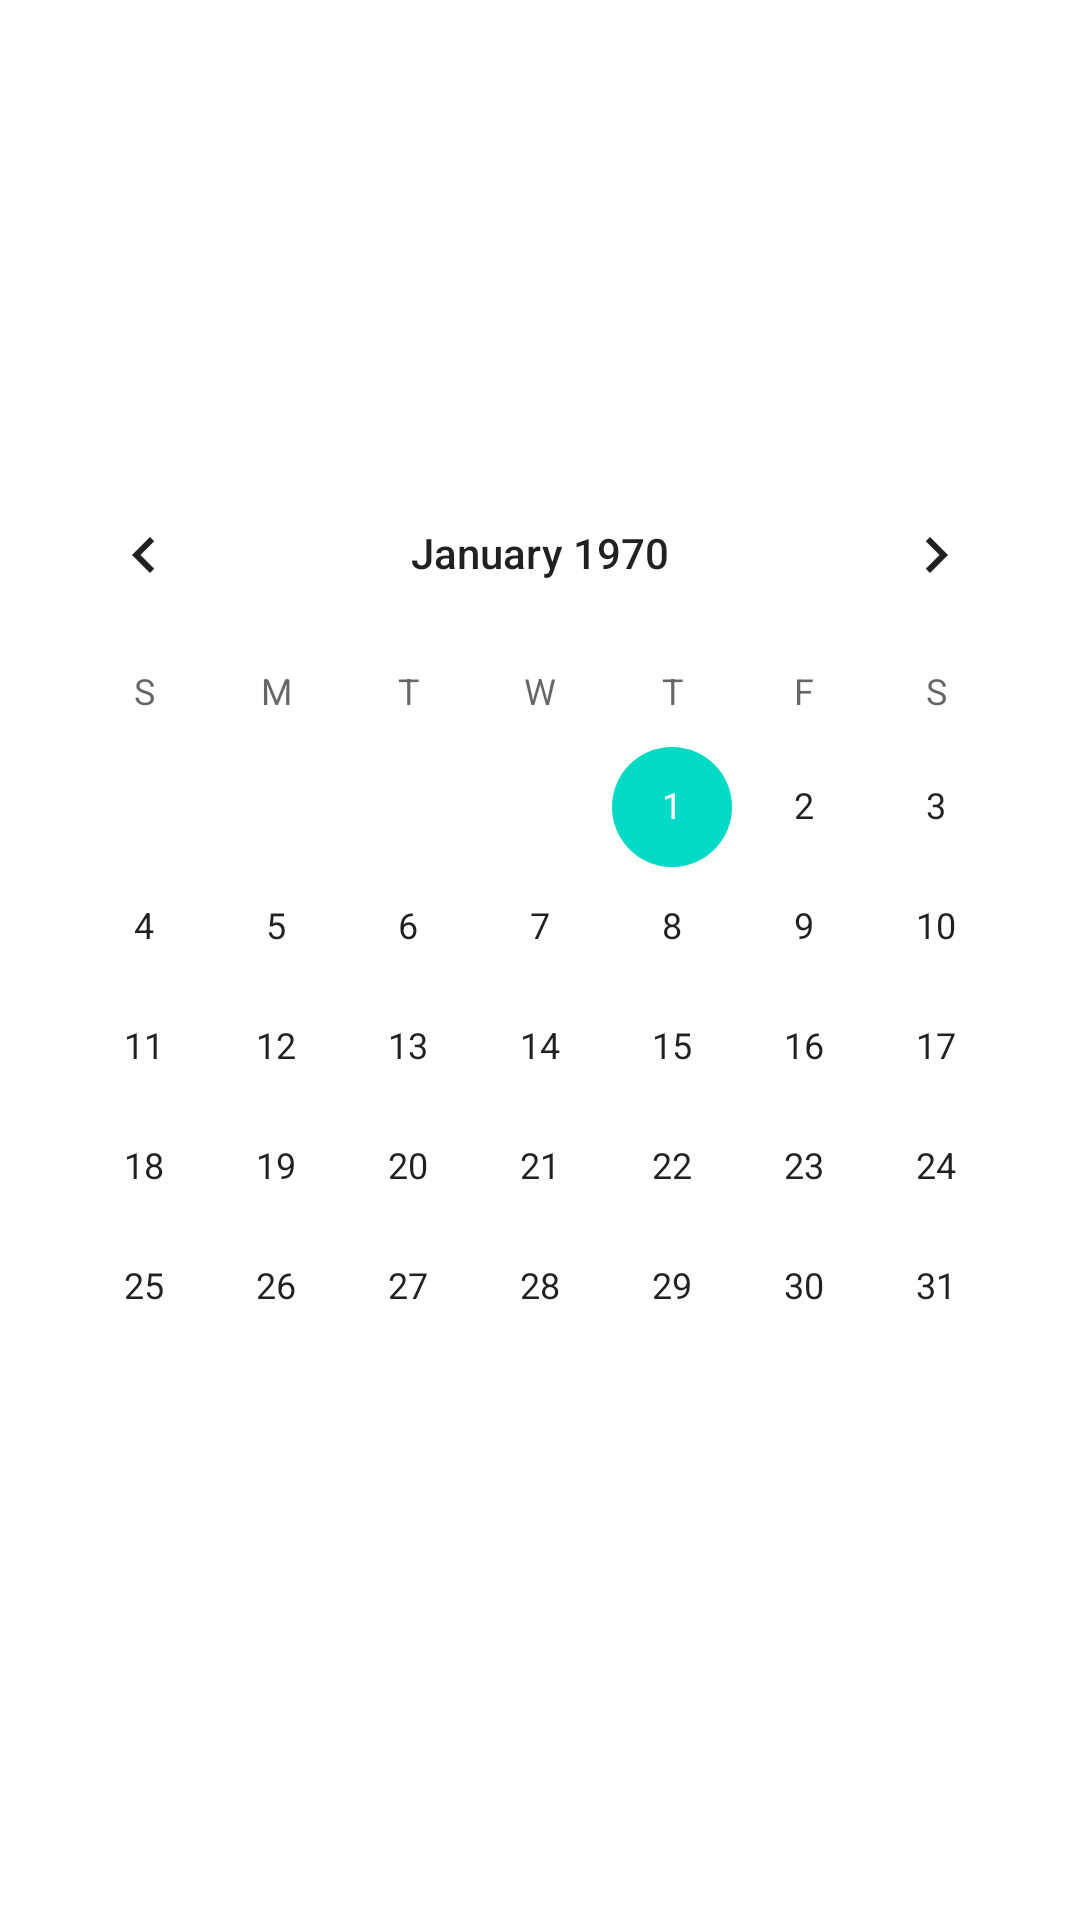

The Android layout XML behind this screen, and the referenced resources:
<!-- AndroidManifest.xml: application theme Theme.ToolbarVeMenu -->
<!-- res/layout/fragment_takvim.xml -->
<?xml version="1.0" encoding="utf-8"?>
<androidx.constraintlayout.widget.ConstraintLayout xmlns:android="http://schemas.android.com/apk/res/android"
    xmlns:app="http://schemas.android.com/apk/res-auto"
    xmlns:tools="http://schemas.android.com/tools"
    android:layout_width="match_parent"
    android:layout_height="match_parent"
    tools:context=".Fragments.TakvimFragment">

    <CalendarView
        android:id="@+id/calendarView"
        android:layout_width="wrap_content"
        android:layout_height="wrap_content"
        app:layout_constraintBottom_toBottomOf="parent"
        app:layout_constraintEnd_toEndOf="parent"
        app:layout_constraintHorizontal_bias="0.5"
        app:layout_constraintStart_toStartOf="parent"
        app:layout_constraintTop_toTopOf="parent" />

    <TextView
        android:id="@+id/textView2"
        android:layout_width="wrap_content"
        android:layout_height="wrap_content"
        android:layout_marginTop="76dp"
        android:gravity="center"
        android:textColor="@color/black"
        android:textSize="20sp"
        app:layout_constraintEnd_toEndOf="parent"
        app:layout_constraintHorizontal_bias="0.498"
        app:layout_constraintStart_toStartOf="parent"
        app:layout_constraintTop_toTopOf="parent" />
</androidx.constraintlayout.widget.ConstraintLayout>
<!-- resources referenced by this layout -->
<resources>
  <style name="Theme.ToolbarVeMenu" parent="Theme.MaterialComponents.DayNight.DarkActionBar">
          
          <item name="colorPrimary">@color/purple_500</item>
          <item name="colorPrimaryVariant">@color/purple_700</item>
          <item name="colorOnPrimary">@color/white</item>
          
          <item name="colorSecondary">@color/teal_200</item>
          <item name="colorSecondaryVariant">@color/teal_700</item>
          <item name="colorOnSecondary">@color/black</item>
          
          <item name="android:statusBarColor" tools:targetApi="l">?attr/colorPrimaryVariant</item>
          
      </style>
  <!-- not gathered from this repository: default colours our renderer supplied (Android Studio template values) -->
  <color name="purple_500">#FF6200EE</color>
  <color name="purple_700">#FF3700B3</color>
  <color name="teal_200">#FF03DAC5</color>
  <color name="teal_700">#FF018786</color>
  <color name="black">#FF000000</color>
  <color name="white">#FFFFFFFF</color>
</resources>
